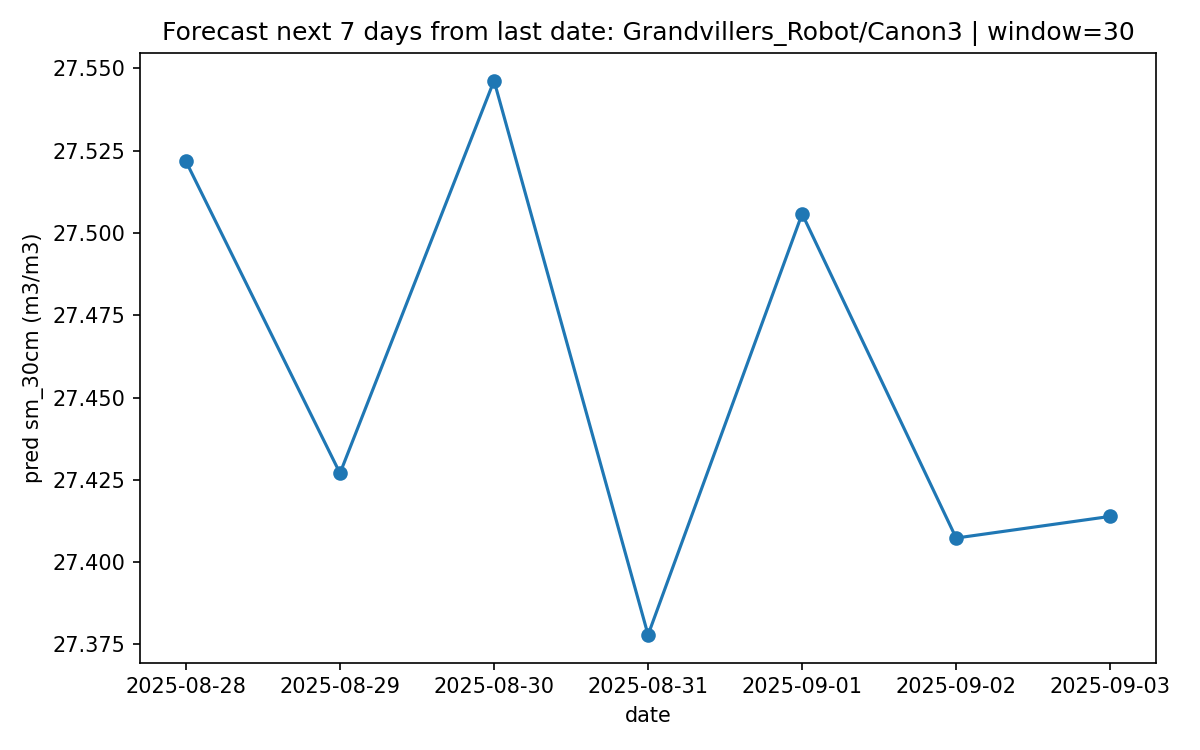

Source data for this figure (header and first rows):
forecast_date, pred_sm_30cm
2025-08-28, 27.52
2025-08-29, 27.43
2025-08-30, 27.55
2025-08-31, 27.38
2025-09-01, 27.51
2025-09-02, 27.41
2025-09-03, 27.41
